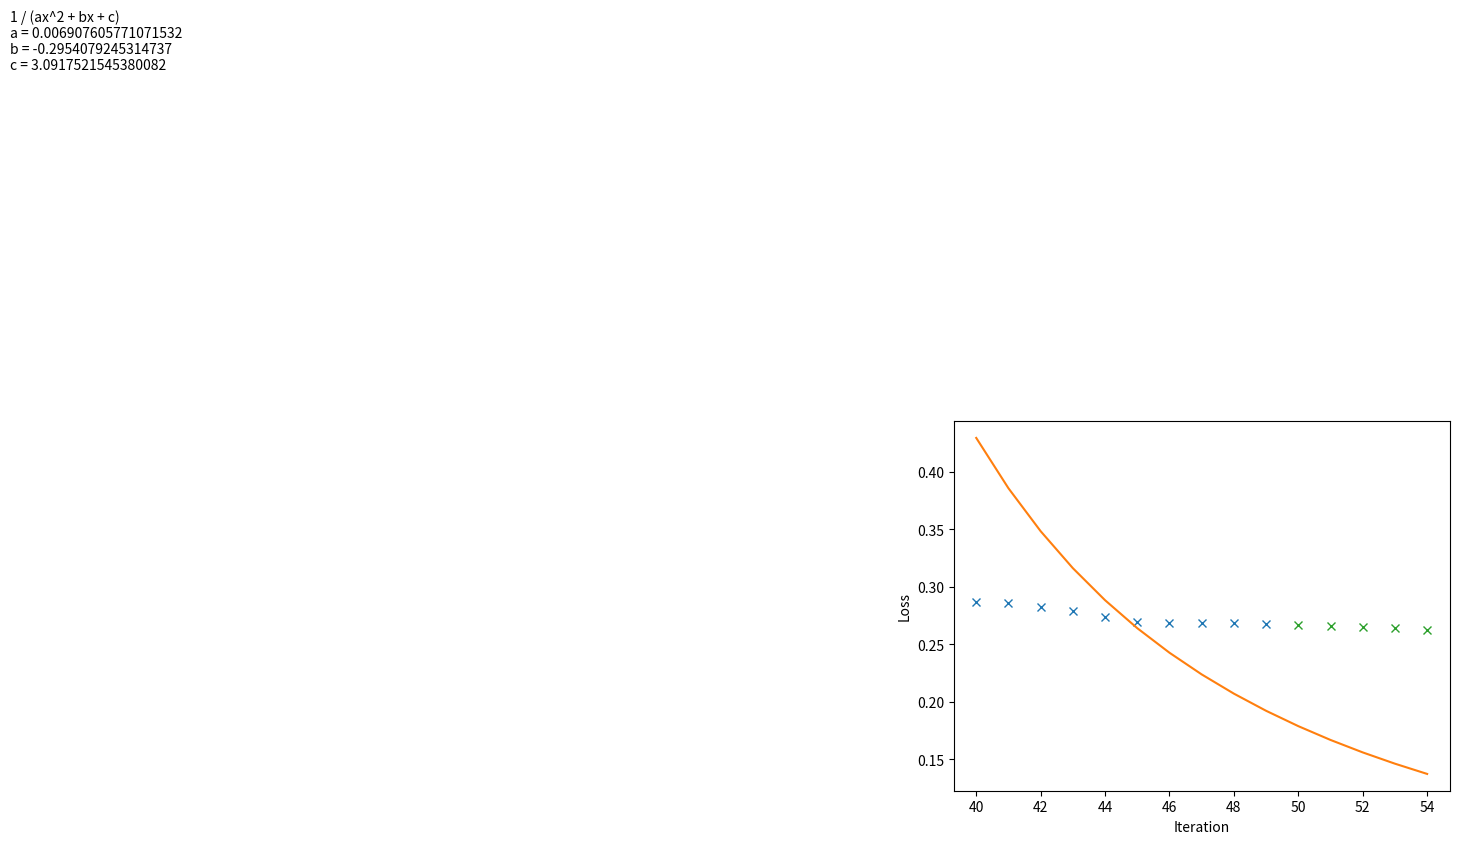

Reproduce this figure in Python.
#!/usr/bin/env python

import math
import matplotlib.pyplot as plt

def one_over_x(x, a, b): return 1 / (a * x + b)
def one_over_x_squared(x, a, b, c): return 1 / (a * math.pow(x, 2) + b * x + c)
def one_over_x_to_the_k(x, a, b, k): return 1 / (a * math.pow(x, k) + b)

def plot(call_func, x, y, extra_x, extra_y, nice_string, *params):
  x = x[40:]; y = y[40:]
  fitted_y = [call_func(xx) for xx in x + extra_x]
  fig = plt.figure()
  ax = fig.add_subplot(1, 1, 1)
  ax.plot(x, y, "x", label="orig")
  ax.plot(x + extra_x, fitted_y, label="fitted")
  ax.plot(extra_x, extra_y, "x", label="future")
  ax.set_xlabel("Iteration")
  ax.set_ylabel("Loss")
  ax.text(10, 0.75, nice_string)
  plt.savefig("output.png")

def main():
  (a, b, c) = (0.006907605771071532, -0.2954079245314737, 3.0917521545380082)
  x = [0.0, 1.0, 2.0, 3.0, 4.0, 5.0, 6.0, 7.0, 8.0, 9.0, 10.0, 11.0, 12.0, 13.0, 14.0, 15.0, 16.0, 17.0, 18.0, 19.0, 20.0, 21.0, 22.0, 23.0, 24.0, 25.0, 26.0, 27.0, 28.0, 29.0, 30.0, 31.0, 32.0, 33.0, 34.0, 35.0, 36.0, 37.0, 38.0, 39.0, 40.0, 41.0, 42.0, 43.0, 44.0, 45.0, 46.0, 47.0, 48.0, 49.0]
  y = [0.8298160792195828, 0.6925252153913596, 0.6920100499363546, 0.6919793192876244, 0.691852212612796, 0.6915696186839926, 0.69081602037653, 0.689080327461678, 0.6855736625087322, 0.6807537655511823, 0.667048570262496, 0.6381420927175953, 0.6218858965335436, 0.5940733914315439, 0.5718304288280405, 0.5713272492170728, 0.5689950323429458, 0.5622575156833408, 0.547539385582486, 0.5207554554907012, 0.4573655040665938, 0.39099156769153515, 0.3728753789983046, 0.35993838961343394, 0.3592222900749839, 0.3582880709125961, 0.35270551559137814, 0.3427632836421802, 0.32869326396951243, 0.3159228705149795, 0.30916418329574624, 0.3075759797370771, 0.30735529610721296, 0.3070570067098703, 0.3053525175760029, 0.30338782906114997, 0.3009224499646084, 0.2923418021633638, 0.28936849771347767, 0.2877260781040641, 0.28699866309718564, 0.28560123980866203, 0.2829604966318255, 0.2791220277812717, 0.2738638821751554, 0.26948927339974055, 0.26895418319932135, 0.26857549125400487, 0.2683652481269675, 0.267696249332297]
  extra_x = [50, 51, 52, 53, 54]
  extra_y = [0.26692680246365347, 0.2663976092188838, 0.2654293269050549, 0.26403606894952786, 0.26293287102810226]
  call_func = lambda x: one_over_x_squared(x, a, b, c)
  nice_string = "1 / (ax^2 + bx + c)\na = %s\nb = %s\nc = %s" % (a, b, c)
  plot(call_func, x, y, extra_x, extra_y, nice_string, a, b, c)

if __name__ == "__main__":
  main()

